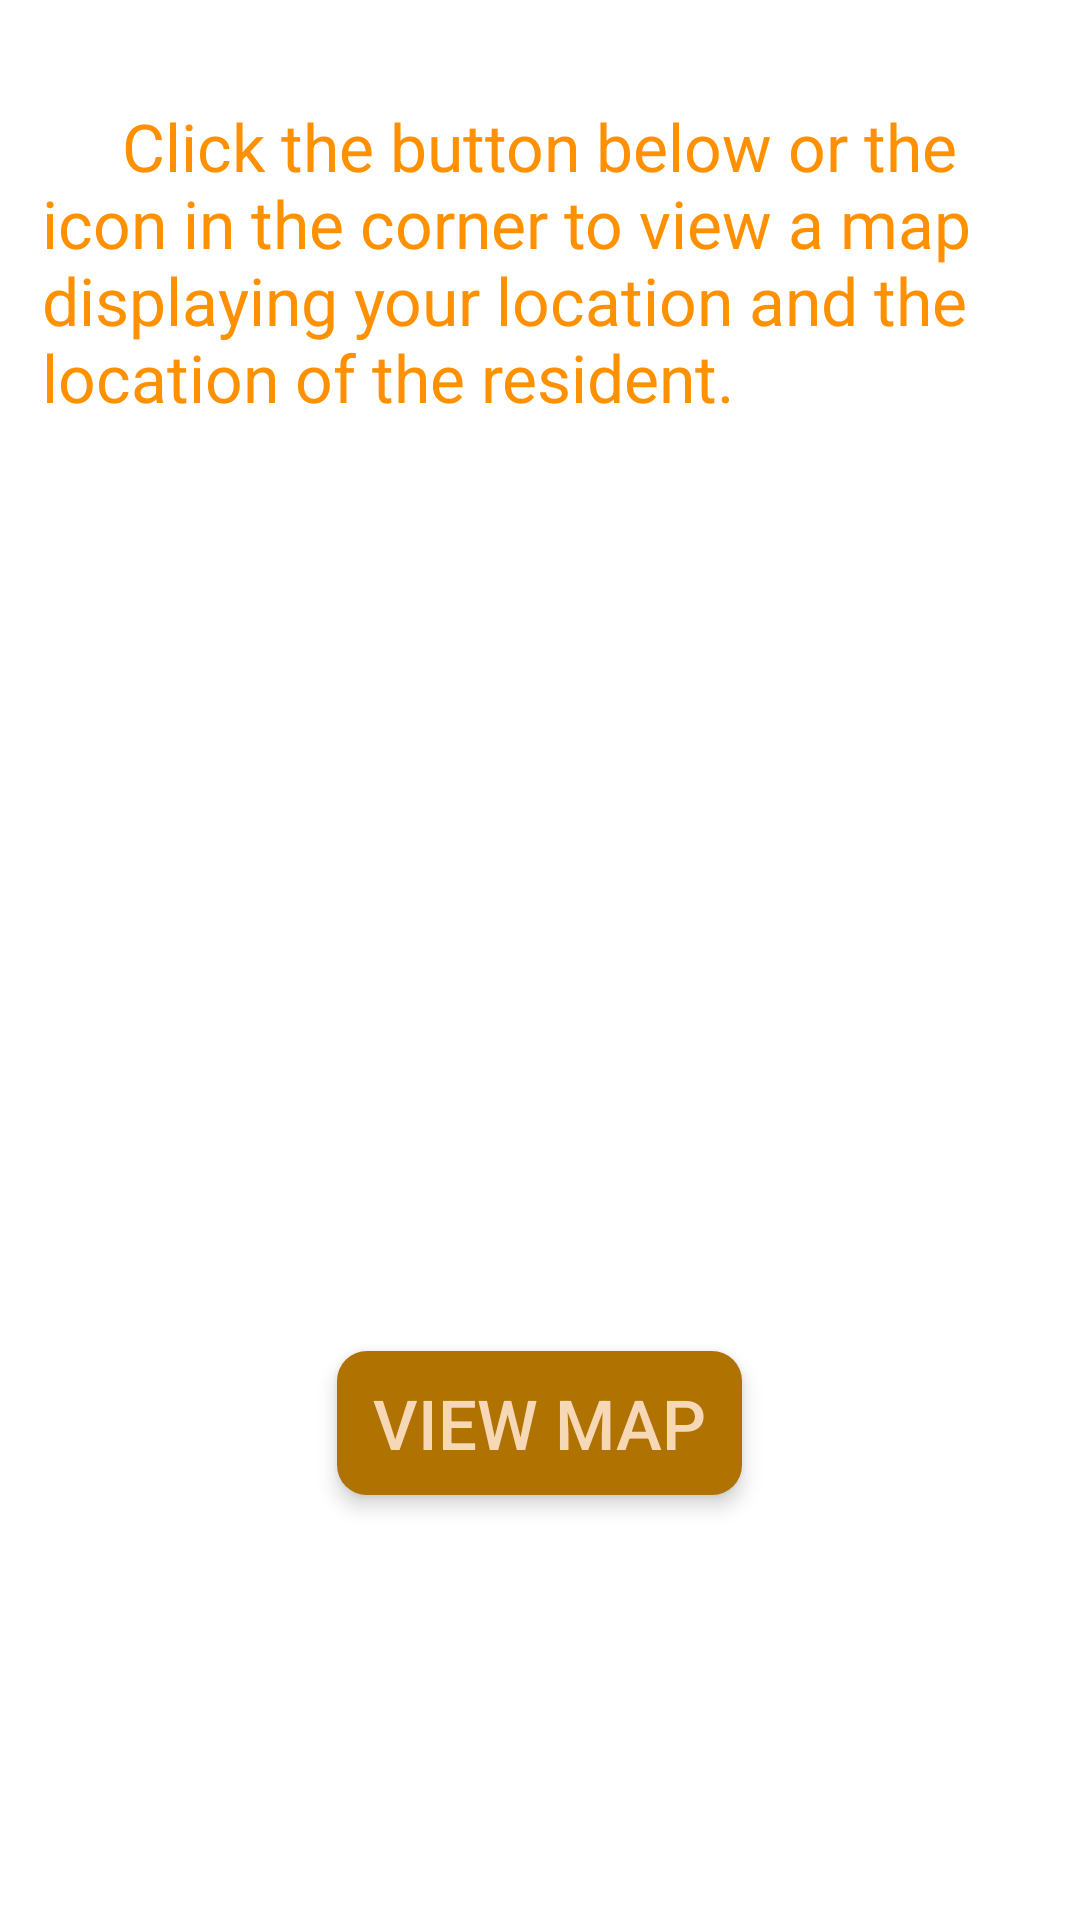

Here is an Android app screen rendered from its layout file. Give the layout XML and the strings, colors and styles it references.
<!-- AndroidManifest.xml: fallback theme Theme.MaterialComponents.DayNight.NoActionBar -->
<!-- res/layout/content_gps.xml -->
<?xml version="1.0" encoding="utf-8"?>
<RelativeLayout xmlns:android="http://schemas.android.com/apk/res/android"
    xmlns:app="http://schemas.android.com/apk/res-auto"
    xmlns:tools="http://schemas.android.com/tools"
    android:layout_width="match_parent"
    android:layout_height="match_parent"
    app:layout_behavior="@string/appbar_scrolling_view_behavior"
    tools:context=".GPS"
    tools:showIn="@layout/app_bar_gps">

    <TextView
        android:layout_width="wrap_content"
        android:layout_height="wrap_content"
        android:layout_centerHorizontal="true"
        android:textAlignment="textStart"
        android:textSize="22dp"
        android:layout_marginTop="34dp"
        android:layout_marginLeft="20dp"
        android:id = "@+id/textView"
        android:layout_marginRight="8dp"
        android:text="     Click the button below or the icon in the corner to view a map displaying your location and the location of the resident."
        android:textColor="#ff9100"
        />

    <ImageView
        android:layout_width="210dp"
        android:layout_height="210dp"
        android:layout_centerHorizontal="true"
        android:layout_below="@+id/textView"
        android:layout_marginTop="70dp"
        android:src = "@drawable/googlemaps"
        android:id = "@+id/image"
        />

    <android.support.v7.widget.CardView
        android:layout_width="wrap_content"
        android:layout_below="@id/image"
        android:layout_marginTop="30dp"
        app:cardCornerRadius="10dp"
        app:cardElevation="4dp"
        android:layout_centerHorizontal="true"
        android:layout_height="wrap_content">

        <Button
            android:layout_width="wrap_content"
            android:layout_height="wrap_content"
            android:text="View Map"
            android:paddingRight="12dp"
            android:paddingLeft="12dp"
            android:textColor="#f6d8b6"
            android:background="#b07200"
            android:id="@+id/viewmap"
            android:textSize="23sp"
            />


    </android.support.v7.widget.CardView>

</RelativeLayout>
<!-- res/layout/app_bar_gps.xml (included above) -->
<?xml version="1.0" encoding="utf-8"?>
<android.support.design.widget.CoordinatorLayout xmlns:android="http://schemas.android.com/apk/res/android"
    xmlns:app="http://schemas.android.com/apk/res-auto"
    xmlns:tools="http://schemas.android.com/tools"
    android:layout_width="match_parent"
    android:layout_height="match_parent"
    tools:context=".GPS">

    <android.support.design.widget.AppBarLayout
        android:layout_width="match_parent"
        android:layout_height="wrap_content"
        android:theme="@style/AppTheme.AppBarOverlay">

        <android.support.v7.widget.Toolbar
            android:id="@+id/toolbar"
            android:layout_width="match_parent"
            android:layout_height="?attr/actionBarSize"
            android:background="?attr/colorPrimary"
            app:popupTheme="@style/AppTheme.PopupOverlay" />

    </android.support.design.widget.AppBarLayout>

    <include layout="@layout/content_gps" />


</android.support.design.widget.CoordinatorLayout>
<!-- resources referenced by this layout -->
<resources>
  <style name="AppTheme.AppBarOverlay" parent="ThemeOverlay.AppCompat.Dark.ActionBar" />
  <style name="AppTheme.PopupOverlay" parent="ThemeOverlay.AppCompat.Light" />
</resources>
